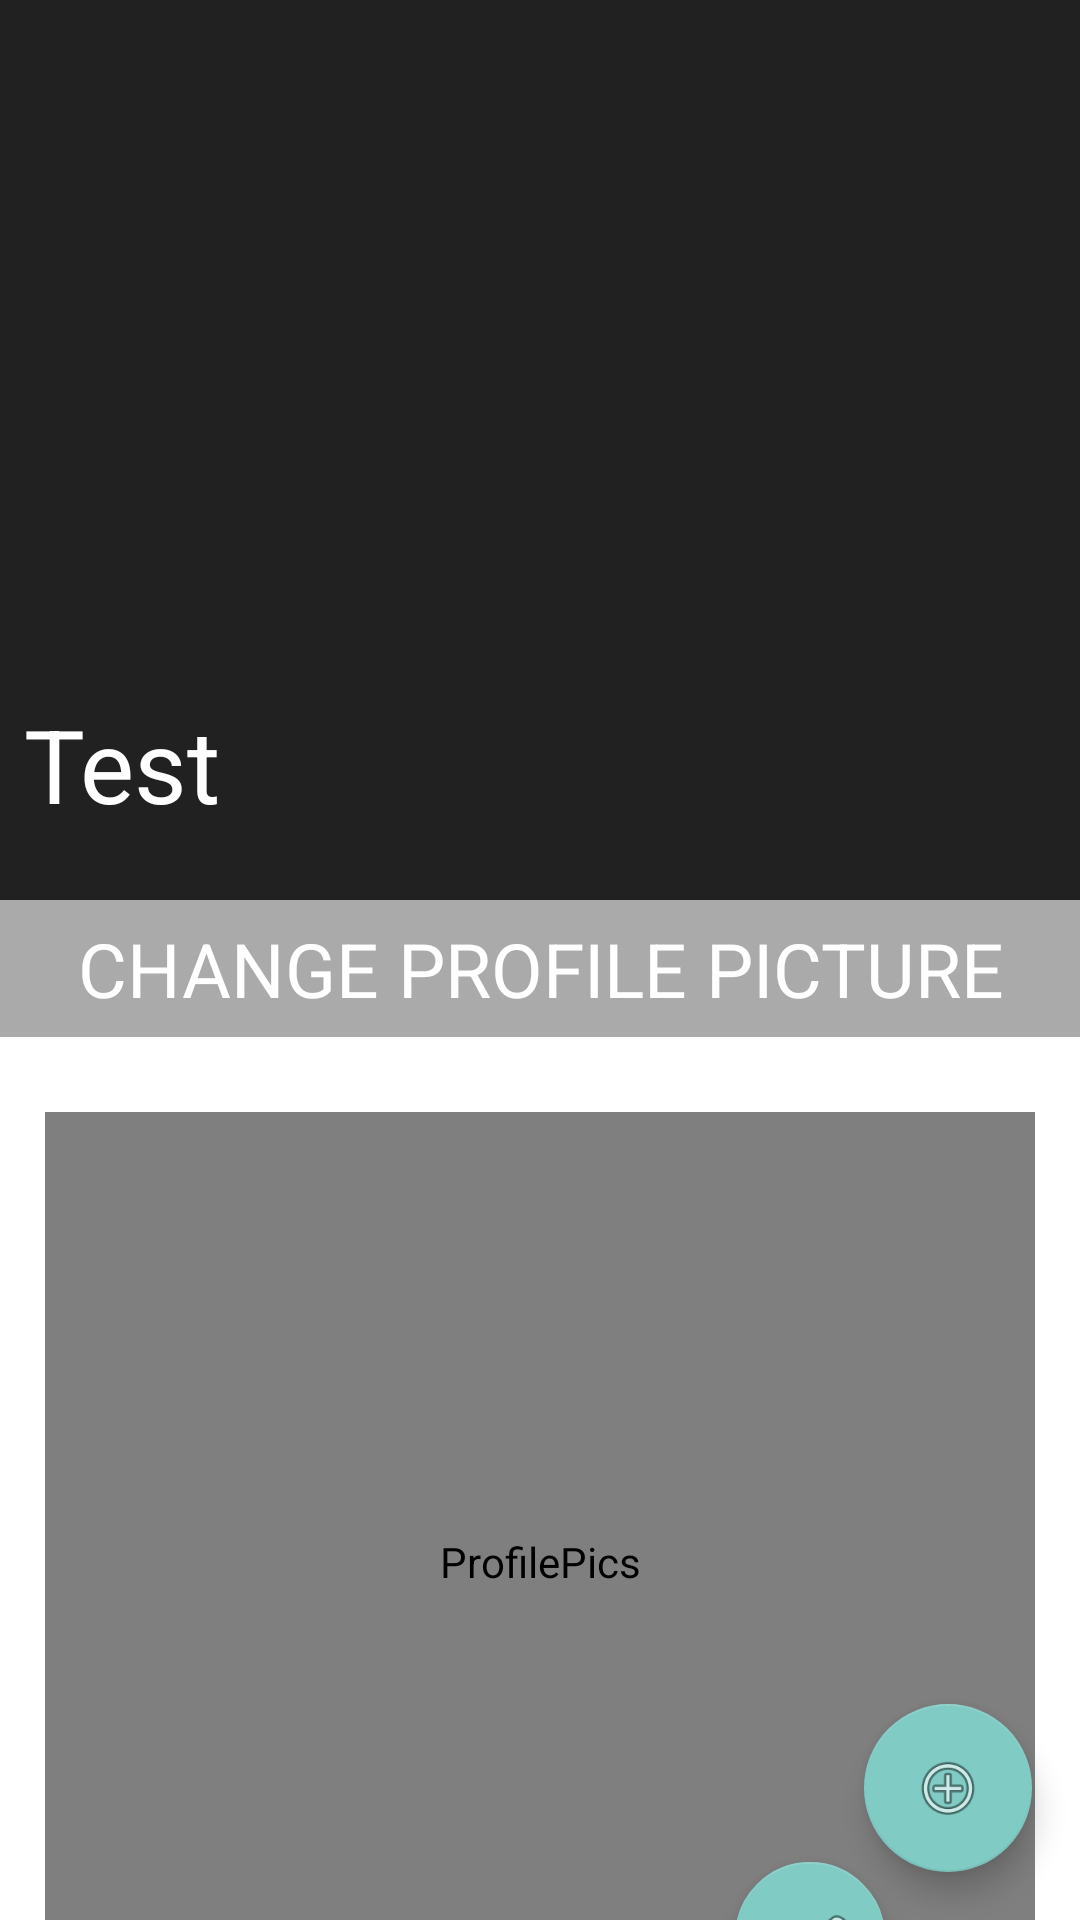

Here is an Android app screen rendered from its layout file. Give the layout XML and the strings, colors and styles it references.
<!-- AndroidManifest.xml: application theme AppTheme_two -->
<!-- res/layout/activity_change_pics.xml -->
<?xml version="1.0" encoding="utf-8"?>
<android.support.v4.widget.DrawerLayout
    xmlns:android="http://schemas.android.com/apk/res/android"
    xmlns:app="http://schemas.android.com/apk/res-auto"
    xmlns:tools="http://schemas.android.com/tools"
    android:id="@+id/drawer"
    android:layout_width="match_parent"
    android:layout_height="match_parent"
    android:fitsSystemWindows="true"
    tools:openDrawer="start">
    <android.support.design.widget.CoordinatorLayout
        xmlns:android="http://schemas.android.com/apk/res/android"
        xmlns:app="http://schemas.android.com/apk/res-auto"
        xmlns:tools="http://schemas.android.com/tools"
        android:layout_width="match_parent"
        android:layout_height="match_parent"
        android:background="@android:color/background_light"
        android:fitsSystemWindows="true"
        >

        <android.support.design.widget.AppBarLayout
            android:id="@+id/main.appbar"
            android:layout_width="match_parent"
            android:layout_height="300dp"
            android:theme="@style/ThemeOverlay.AppCompat.Dark.ActionBar"
            android:fitsSystemWindows="true"
            >

            <android.support.design.widget.CollapsingToolbarLayout
                android:id="@+id/collapsing"
                android:layout_width="match_parent"
                android:layout_height="match_parent"
                android:fitsSystemWindows="true"
                app:layout_scrollFlags="scroll|exitUntilCollapsed"
                app:contentScrim="?attr/colorPrimary"
                app:expandedTitleMarginStart="8dp"
                app:expandedTitleMarginEnd="10dp"
                >

                <ImageView
                    android:id="@+id/profile_pic"
                    android:layout_width="match_parent"
                    android:layout_height="match_parent"
                    android:scaleType="fitXY"
                    android:fitsSystemWindows="true"
                    app:layout_collapseMode="parallax"
                    tools:ignore="ContentDescription"
                    />

                <android.support.v7.widget.Toolbar
                    android:id="@+id/toolbar"
                    android:layout_width="match_parent"
                    android:layout_height="?attr/actionBarSize"
                    app:layout_collapseMode="pin"
                    app:title="Test"

                    />
            </android.support.design.widget.CollapsingToolbarLayout>
        </android.support.design.widget.AppBarLayout>

        <android.support.v4.widget.NestedScrollView
            android:layout_width="match_parent"
            android:layout_height="match_parent"
            app:layout_behavior="@string/appbar_scrolling_view_behavior"
            android:background="@android:color/white"
            >

            <LinearLayout
                android:layout_width="match_parent"
                android:layout_height="wrap_content"
                android:orientation="vertical">

                <TextView
                    android:id="@+id/textView3"
                    android:layout_width="match_parent"
                    android:layout_height="wrap_content"
                    android:textAllCaps="true"
                    android:textSize="25sp"
                    android:padding="@dimen/activity_vertical_margin"
                    android:gravity="center"
                    android:textColor="@android:color/white"
                    android:background="@android:color/darker_gray"
                    android:text="Change Profile Picture"
                    tools:ignore="HardcodedText" />
                <RelativeLayout
                    android:layout_width="match_parent"
                    android:layout_height="wrap_content"
                    android:layout_marginTop="10dp"
                    android:padding="15dp"
                    android:orientation="vertical">
                    <de.hdodenhof.circleimageview.CircleImageView
                        android:layout_width="match_parent"
                        android:layout_height="300dp"
                        android:id="@+id/my_pics"
                        android:src="@mipmap/ic_passport"
                        android:contentDescription="ProfilePics"
                        app:civ_border_width="2dp"
                        app:civ_border_color="@color/colorPrimaryDark"/>
                    <android.support.design.widget.FloatingActionButton
                        android:id="@+id/browse"
                        android:layout_width="50dp"
                        android:layout_height="50dp"
                        android:layout_gravity="bottom|end"
                        android:src="@android:drawable/ic_menu_edit"
                        android:layout_marginRight="50dp"
                        android:layout_marginEnd="50dp"
                        android:textColor="@android:color/black"
                        android:layout_alignParentBottom="true"
                        android:layout_alignParentRight="true"
                        android:layout_alignParentEnd="true" />
                </RelativeLayout>
                <TextView
                    android:layout_width="match_parent"
                    android:layout_height="wrap_content"
                    android:paddingTop="@dimen/activity_vertical_margin"
                    android:paddingBottom="@dimen/activity_vertical_margin"
                    android:text="New Text"
                    android:id="@+id/status"
                    android:layout_gravity="center_horizontal"
                    android:textColor="@android:color/holo_red_dark"
                    android:textSize="16sp"
                    android:textStyle="bold|italic"
                    android:scrollbars="vertical"
                    android:gravity="center"
                    android:layout_weight="0.05"
                    android:visibility="gone"
                    android:textAppearance="?android:attr/textAppearanceMedium"/>
                <Button
                    android:layout_width="match_parent"
                    android:layout_height="wrap_content"
                    android:text="@string/click_to_upload"
                    android:id="@+id/btnSave"
                    android:padding="10dp"
                    android:textStyle="bold"
                    android:textSize="20sp"
                    android:layout_gravity="start"
                    android:layout_marginTop="10dp"
                    android:drawableRight="@android:drawable/ic_menu_more"
                    android:drawableLeft="@android:drawable/ic_menu_more"
                    android:background="@color/colorPrimaryDark"
                    android:textColor="@color/coloryellow" />
            </LinearLayout>
        </android.support.v4.widget.NestedScrollView>
        <android.support.design.widget.FloatingActionButton
            android:id="@+id/fab"
            android:layout_width="wrap_content"
            android:layout_height="wrap_content"
            android:layout_gravity="end|bottom"
            android:layout_margin="@dimen/fab_margin"
            android:src="@android:drawable/ic_menu_add" />
    </android.support.design.widget.CoordinatorLayout>

    <android.support.design.widget.NavigationView
        android:id="@+id/navigation_view"
        android:layout_height="match_parent"
        android:layout_width="wrap_content"
        android:layout_gravity="start"
        android:fitsSystemWindows="true"
        app:headerLayout="@layout/nav_header"
        app:menu="@menu/menu_navigation"/>
</android.support.v4.widget.DrawerLayout>
<!-- res/layout/nav_header.xml (included above) -->
<?xml version="1.0" encoding="utf-8"?>
<LinearLayout
    xmlns:android="http://schemas.android.com/apk/res/android"
    android:orientation="vertical"
    android:paddingTop="20dp"
    android:paddingBottom="20dp"
    android:layout_width="match_parent"
    android:layout_height="wrap_content"
    android:background="@drawable/img_02">

    <de.hdodenhof.circleimageview.CircleImageView
        xmlns:app="http://schemas.android.com/apk/res-auto"
        android:id="@+id/profile_image"
        android:layout_width="130dp"
        android:layout_height="120dp"
        android:layout_marginTop="5dp"
        android:layout_marginBottom="5dp"
        android:layout_marginLeft="5dp"
        android:layout_marginRight="5dp"
        android:src="@mipmap/ic_passport"
        android:layout_centerInParent="true"
        android:layout_gravity="center"
        app:civ_border_width="2dp"
        app:civ_border_color="@color/colorwhite"/>
    <TextView
        android:id="@+id/tv_name"
        android:textColor="@color/coloryellow"
        android:textSize="16sp"
        android:textStyle="bold"
        android:text="Abdulraheem sherif Adavuruku"
        android:layout_gravity="center"
        android:layout_width="wrap_content"
        android:layout_height="wrap_content" />
    <TextView
        android:id="@+id/tv_email"
        android:textColor="@color/colorwhite"
        android:textSize="14sp"
        android:text="aabdulraheemsherif@gmail.com"
        android:layout_gravity="center"
        android:textStyle="italic"
        android:layout_width="wrap_content"
        android:layout_height="wrap_content" />

</LinearLayout>
<!-- resources referenced by this layout -->
<resources>
  <color name="colorPrimaryDark">#303F9F</color>
  <color name="colorwhite">#ffffff</color>
  <color name="coloryellow">#f7e303</color>
  <dimen name="activity_vertical_margin">6dp</dimen>
  <dimen name="fab_margin">16dp</dimen>
  <!-- drawable img_02: jpg bitmap (drawable, 21135 bytes) -->
  <!-- mipmap ic_passport: png bitmap (mipmap-hdpi, 3191 bytes) -->
  <string name="click_to_upload">CLICK TO UPLOAD</string>
  <style name="AppTheme_two" parent="Theme.AppCompat.NoActionBar" />
</resources>
